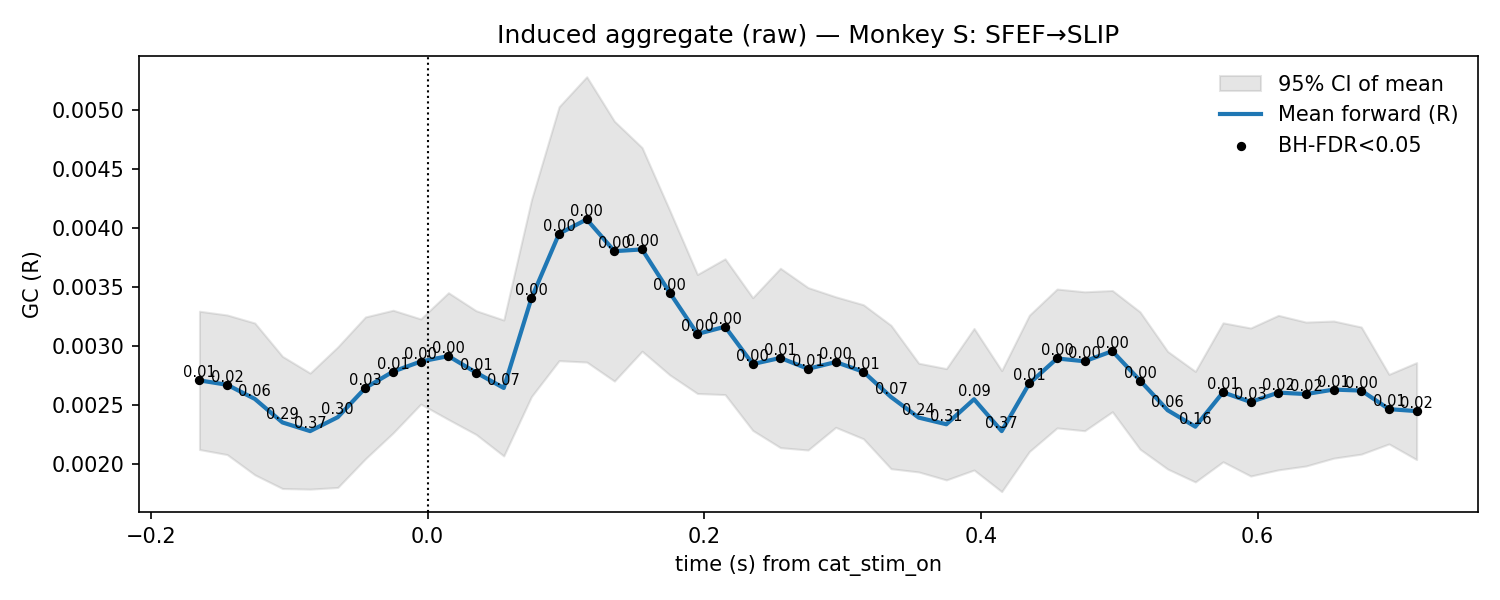

Data behind this chart, as committed beside it:
t, mu, lo, hi, p_stouffer, sig_fdr, n_sessions
-0.165, 0.002708, 0.002122, 0.003293, 0.009578, 1, 12.0
-0.145, 0.002671, 0.00208, 0.003262, 0.01503, 1, 12.0
-0.125, 0.002551, 0.001908, 0.003194, 0.06289, 0, 12.0
-0.105, 0.002352, 0.001792, 0.002911, 0.2892, 0, 12.0
-0.085, 0.002278, 0.001787, 0.00277, 0.3735, 0, 12.0
-0.065, 0.002396, 0.001801, 0.002991, 0.2968, 0, 12.0
-0.045, 0.002644, 0.002044, 0.003245, 0.03362, 1, 12.0
-0.025, 0.002782, 0.002263, 0.003302, 0.005682, 1, 12.0
-0.005, 0.002868, 0.002507, 0.003228, 0.0004429, 1, 12.0
0.015, 0.002913, 0.002377, 0.00345, 0.0004018, 1, 12.0
0.035, 0.002774, 0.00225, 0.003298, 0.005291, 1, 12.0
0.055, 0.002643, 0.002068, 0.003219, 0.0736, 0, 12.0
0.075, 0.003403, 0.00257, 0.004235, 0.0001094, 1, 12.0
0.095, 0.00395, 0.002875, 0.005024, 1.504008384733968e-05, 1, 12.0
0.115, 0.004071, 0.002863, 0.005278, 3.376320908654584e-05, 1, 12.0
0.135, 0.003802, 0.002702, 0.004902, 0.0003787, 1, 12.0
0.155, 0.003816, 0.002955, 0.004678, 7.215506277691297e-06, 1, 12.0
0.175, 0.003451, 0.002754, 0.004147, 2.2430948590890232e-05, 1, 12.0
0.195, 0.003101, 0.002597, 0.003604, 0.0001521, 1, 12.0
0.215, 0.003162, 0.002587, 0.003737, 4.882666437977523e-05, 1, 12.0
0.235, 0.002846, 0.002284, 0.003408, 0.002197, 1, 12.0
0.255, 0.002898, 0.002138, 0.003657, 0.00565, 1, 12.0
0.275, 0.002806, 0.002118, 0.003493, 0.00601, 1, 12.0
0.295, 0.002863, 0.00231, 0.003415, 0.002049, 1, 12.0
0.315, 0.002781, 0.002213, 0.003348, 0.005099, 1, 12.0
0.335, 0.002567, 0.00196, 0.003174, 0.07191, 0, 12.0
0.355, 0.002393, 0.001932, 0.002853, 0.2428, 0, 12.0
0.375, 0.002336, 0.001865, 0.002807, 0.3144, 0, 12.0
0.395, 0.002548, 0.001949, 0.003147, 0.08835, 0, 12.0
0.415, 0.002278, 0.001766, 0.002791, 0.3679, 0, 12.0
0.435, 0.002683, 0.002105, 0.00326, 0.01166, 1, 12.0
0.455, 0.002893, 0.002305, 0.003481, 0.0005379, 1, 12.0
0.475, 0.00287, 0.002282, 0.003458, 0.0007426, 1, 12.0
0.495, 0.002955, 0.002442, 0.003469, 6.435120328596167e-05, 1, 12.0
0.515, 0.002707, 0.002125, 0.003288, 0.0026, 1, 12.0
0.535, 0.002455, 0.001957, 0.002953, 0.05929, 0, 12.0
0.555, 0.002316, 0.001848, 0.002784, 0.1594, 0, 12.0
0.575, 0.002607, 0.002019, 0.003195, 0.01468, 1, 12.0
0.595, 0.002525, 0.001898, 0.003151, 0.02999, 1, 12.0
0.615, 0.002604, 0.00195, 0.003258, 0.01747, 1, 12.0
0.635, 0.002592, 0.001983, 0.003201, 0.01891, 1, 12.0
0.655, 0.00263, 0.002049, 0.00321, 0.006206, 1, 12.0
0.675, 0.002621, 0.002083, 0.003159, 0.004673, 1, 12.0
0.695, 0.002464, 0.00217, 0.002759, 0.01113, 1, 12.0
0.715, 0.002448, 0.002037, 0.002858, 0.02081, 1, 12.0
